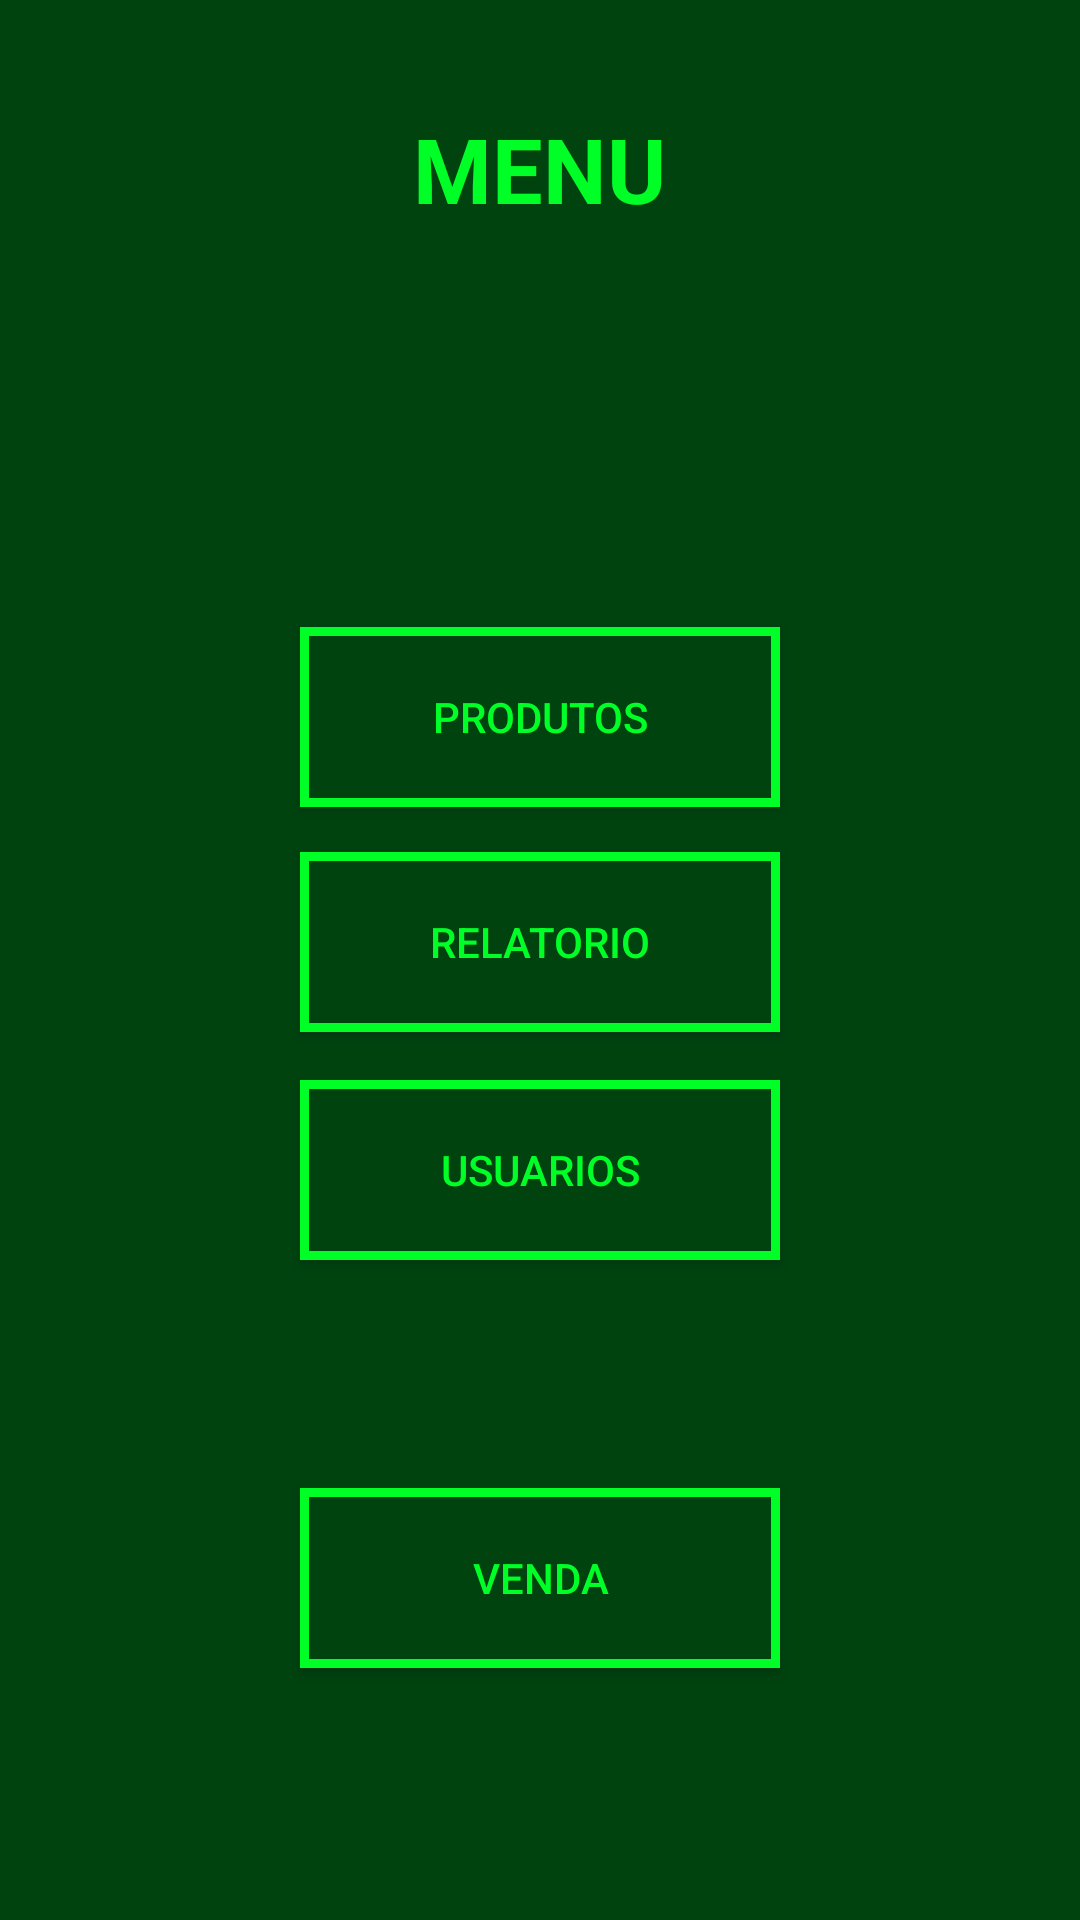

Android layout source for this screen:
<!-- AndroidManifest.xml: application theme AppTheme -->
<!-- res/layout/activity_main_menu.xml -->
<?xml version="1.0" encoding="utf-8"?>
<RelativeLayout xmlns:android="http://schemas.android.com/apk/res/android"
    xmlns:app="http://schemas.android.com/apk/res-auto"
    xmlns:tools="http://schemas.android.com/tools"
    android:layout_width="match_parent"
    android:layout_height="match_parent"
    tools:context=".screens.mainMenu">

    <Button
        android:id="@+id/buttonUsuarios"
        android:layout_width="160dp"
        android:layout_height="wrap_content"
        android:layout_alignParentBottom="true"
        android:layout_centerHorizontal="true"
        android:layout_marginBottom="220dp"
        android:background="@drawable/button_fallout"
        android:text="@string/usuarios"
        android:textColor="#00FF27" />

    <Button
        android:id="@+id/buttonProdutos"
        android:layout_width="160dp"
        android:layout_height="wrap_content"
        android:layout_alignParentBottom="true"
        android:layout_centerHorizontal="true"
        android:layout_marginBottom="371dp"
        android:background="@drawable/button_fallout"
        android:text="@string/produtos"

        android:textColor="#00FF27" />

    <Button
        android:id="@+id/buttonVenda"
        android:layout_width="160dp"
        android:layout_height="wrap_content"
        android:layout_alignParentBottom="true"
        android:layout_centerHorizontal="true"
        android:layout_marginBottom="84dp"
        android:background="@drawable/button_fallout"
        android:text="@string/venda"
        android:textColor="#00FF27" />

    <Button
        android:id="@+id/buttonRelatorio"
        android:layout_width="160dp"
        android:layout_height="wrap_content"
        android:layout_alignParentBottom="true"
        android:layout_centerHorizontal="true"
        android:layout_marginBottom="296dp"
        android:background="@drawable/button_fallout"
        android:text="@string/relatorio"
        android:textColor="#00FF27" />

    <TextView
        android:id="@+id/textView"
        android:layout_width="wrap_content"
        android:layout_height="wrap_content"
        android:layout_alignParentTop="true"
        android:layout_centerHorizontal="true"
        android:layout_marginTop="36dp"
        android:text="@string/menu"
        android:textColor="@color/green"
        android:textSize="30sp"
        android:textStyle="bold" />
</RelativeLayout>
<!-- resources referenced by this layout -->
<resources>
  <color name="green">#00ff27</color>
  <!-- drawable button_fallout (drawable) -->
  <?xml version="1.0" encoding="utf-8"?>
  <selector xmlns:android="http://schemas.android.com/apk/res/android">
      <item android:state_pressed="true" >
          <shape android:shape="rectangle" >
              <corners
                  android:radius="0dp"
                  />
              <solid
                  android:color="#FFFFFF"
                  />
              <padding
                  android:left="0dp"
                  android:top="0dp"
                  android:right="0dp"
                  android:bottom="0dp"
                  />
              <size
                  android:width="270dp"
                  android:height="60dp"
                  />
              <stroke
                  android:width="3dp"
                  android:color="#00FF27"
                  />
          </shape>
      </item>
      <item>
          <shape android:shape="rectangle" >
              <corners
                  android:radius="0dp"
                  />
              <solid
                  android:color="#00430F"
                  />
              <padding
                  android:left="0dp"
                  android:top="0dp"
                  android:right="0dp"
                  android:bottom="0dp"
                  />
              <size
                  android:width="270dp"
                  android:height="60dp"
                  />
              <stroke
                  android:width="3dp"
                  android:color="#00FF27"
                  />
          </shape>
      </item>
  </selector>
  
  
  
  <string name="menu">MENU</string>
  <string name="produtos">PRODUTOS</string>
  <string name="relatorio">RELATORIO</string>
  <string name="usuarios">USUARIOS</string>
  <string name="venda">VENDA</string>
  <style name="AppTheme" parent="Theme.AppCompat.Light.DarkActionBar">
          
          <item name="colorPrimary">@color/colorPrimary</item>
          <item name="colorPrimaryDark">@color/colorPrimaryDark</item>
          <item name="colorAccent">@color/colorAccent</item>
          <item name="windowActionBar">false</item>
          <item name="windowNoTitle">true</item>
          <item name="android:textColorHint">#FFFFFF</item>
          <item name="android:background">@color/darkGreen</item>
      </style>
  <color name="colorPrimary">#008577</color>
  <color name="colorPrimaryDark">#00574B</color>
  <color name="colorAccent">#D81B60</color>
  <color name="darkGreen">#00430F</color>
</resources>
